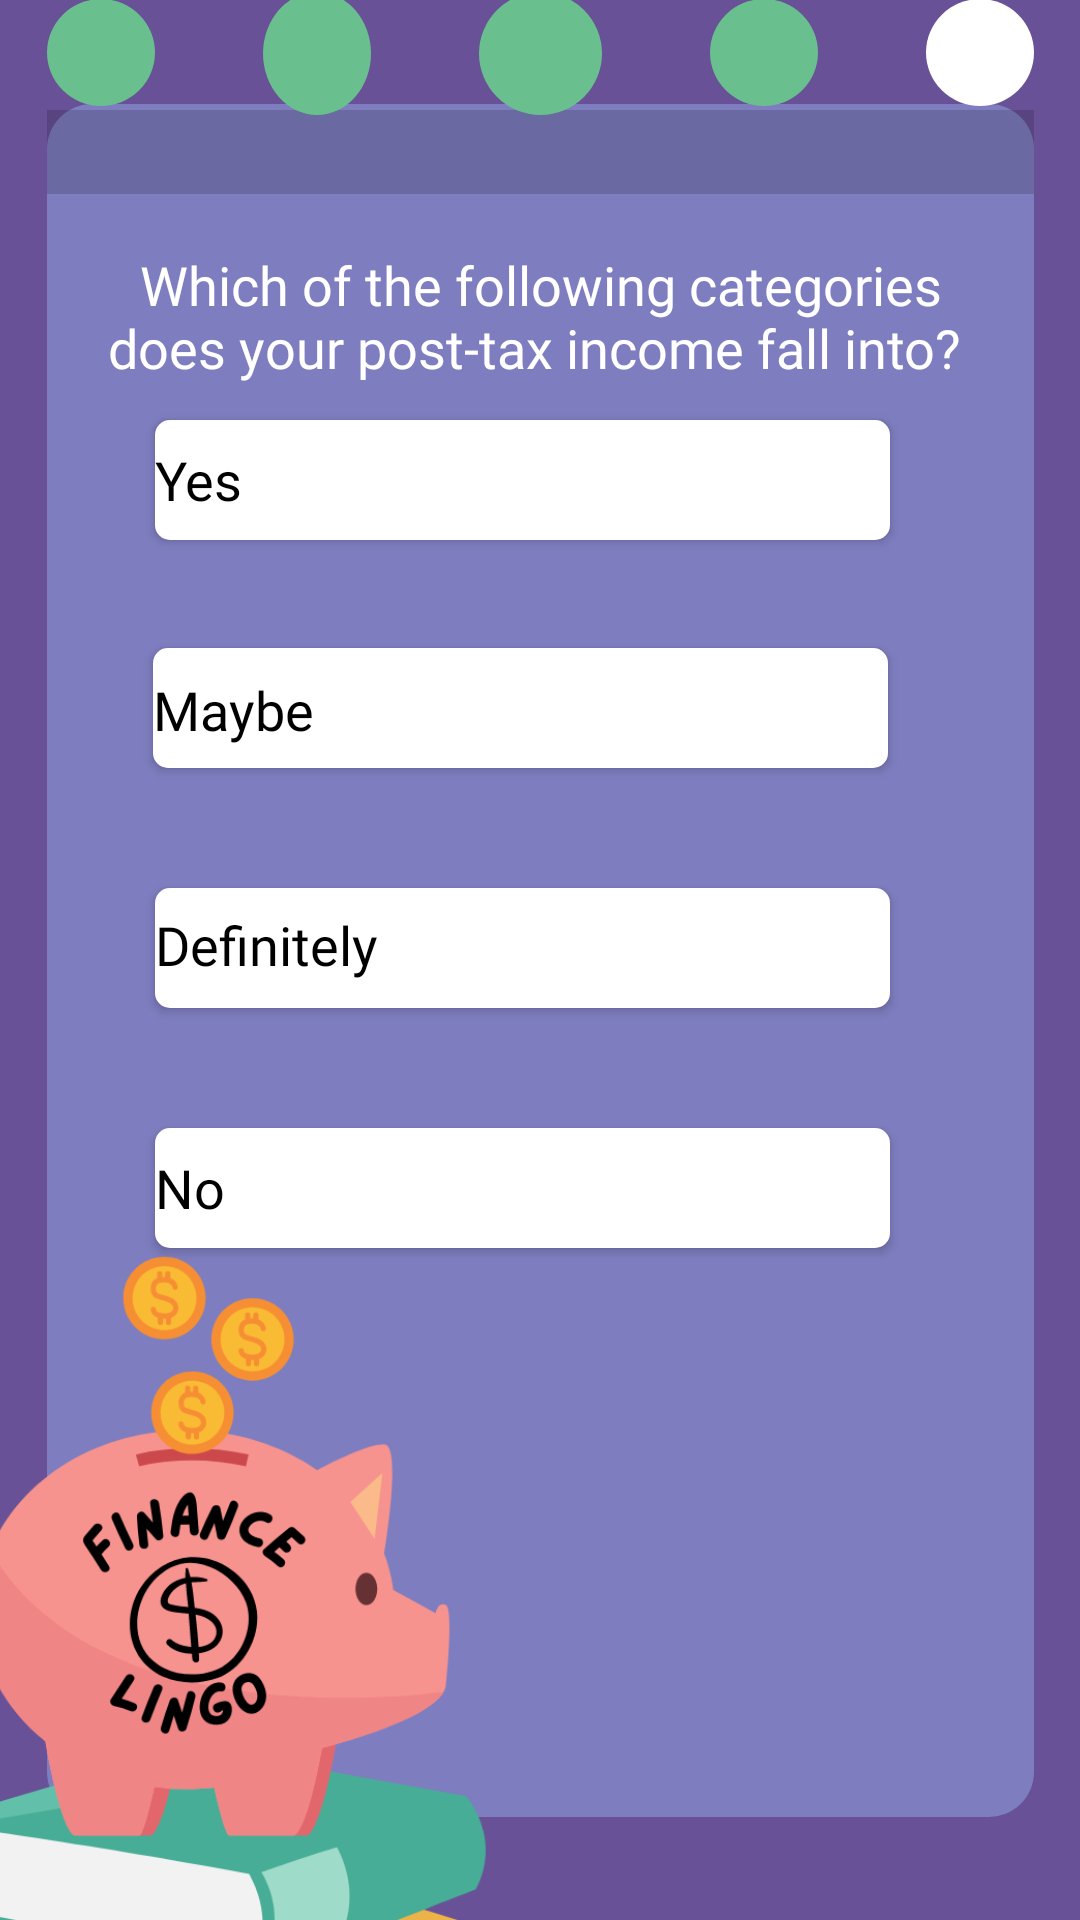

Android layout source for this screen:
<!-- AndroidManifest.xml: application theme Theme.FinanceLingo -->
<!-- res/layout/budgeting_lesson.xml -->
<?xml version="1.0" encoding="utf-8"?>
<androidx.constraintlayout.widget.ConstraintLayout xmlns:android="http://schemas.android.com/apk/res/android"
    xmlns:app="http://schemas.android.com/apk/res-auto"
    xmlns:tools="http://schemas.android.com/tools"
    android:layout_width="match_parent"
    android:layout_height="match_parent"
    android:background="#685196"
    tools:context=".LessonTemplate">

    <ImageView
        android:id="@+id/imageView3"
        android:layout_width="329dp"
        android:layout_height="571dp"
        app:layout_constraintBottom_toBottomOf="parent"
        app:layout_constraintEnd_toEndOf="parent"
        app:layout_constraintHeight_percent="0.78"
        app:layout_constraintStart_toStartOf="parent"
        app:layout_constraintTop_toTopOf="parent"
        app:layout_constraintWidth_percent="0.8"
        app:srcCompat="@drawable/purple_square" />

    <ImageView
        android:id="@+id/createLogo"
        android:layout_width="wrap_content"
        android:layout_height="wrap_content"
        android:layout_gravity="center_horizontal"
        android:layout_marginBottom="316dp"
        android:textAlignment="center"
        android:visibility="gone"
        app:layout_constraintBottom_toBottomOf="parent"
        app:layout_constraintEnd_toEndOf="parent"
        app:layout_constraintStart_toStartOf="parent"
        app:srcCompat="@drawable/financelingo_logo" />

    <TextView
        android:id="@+id/notify"
        android:layout_width="184dp"
        android:layout_height="49dp"
        android:layout_marginTop="512dp"
        android:text=""
        android:textColor="@color/black"
        android:textSize="35dp"
        app:layout_constraintEnd_toEndOf="parent"
        app:layout_constraintHorizontal_bias="0.497"
        app:layout_constraintStart_toStartOf="parent"
        app:layout_constraintTop_toTopOf="@+id/createLogo" />

    <Button
        android:id="@+id/createButton"
        android:layout_width="245dp"
        android:layout_height="40dp"
        android:layout_marginBottom="460dp"
        android:background="@drawable/rounded_button"
        android:checkable="false"
        android:fontFamily="@font/roboto"
        android:onClick="checkCorrect"
        android:tag="incorrect"
        android:text="Yes"
        android:textAlignment="viewStart"
        android:textAllCaps="false"
        android:textColor="#000000"
        android:textSize="18sp"
        app:backgroundTint="#FFFFFF"
        app:iconTint="#00BCD4"
        app:layout_constraintBottom_toBottomOf="parent"
        app:layout_constraintEnd_toEndOf="@+id/imageView3"
        app:layout_constraintHeight_percent="0.08"
        app:layout_constraintHorizontal_bias="0.428"
        app:layout_constraintStart_toStartOf="@+id/imageView3"
        app:layout_constraintWidth_percent="0.72" />

    <Button
        android:id="@+id/createButton"
        android:layout_width="245dp"
        android:layout_height="40dp"
        android:layout_marginBottom="224dp"
        android:background="@drawable/rounded_button"
        android:checkable="false"
        android:fontFamily="@font/roboto"
        android:onClick="checkCorrect"
        android:tag="correct"
        android:text="No"
        android:textAlignment="viewStart"
        android:textAllCaps="false"
        android:textColor="#000000"
        android:textSize="18sp"
        app:backgroundTint="#FFFFFF"
        app:iconTint="#FFFFFF"
        app:layout_constraintBottom_toBottomOf="parent"
        app:layout_constraintEnd_toEndOf="@+id/imageView3"
        app:layout_constraintHeight_percent="0.08"
        app:layout_constraintHorizontal_bias="0.428"
        app:layout_constraintStart_toStartOf="@+id/imageView3"
        app:layout_constraintWidth_percent="0.72" />

    <Button
        android:id="@+id/createButton"
        android:layout_width="245dp"
        android:layout_height="40dp"
        android:layout_marginBottom="384dp"
        android:background="@drawable/rounded_button"
        android:checkable="false"
        android:fontFamily="@font/roboto"
        android:onClick="checkCorrect"
        android:paddingTop="1dp"
        android:tag="incorrect"
        android:text="Maybe"
        android:textAlignment="viewStart"
        android:textAllCaps="false"
        android:textColor="#000000"
        android:textSize="18sp"
        app:backgroundTint="#FFFFFF"
        app:iconTint="#FFFFFF"
        app:layout_constraintBottom_toBottomOf="parent"
        app:layout_constraintEnd_toEndOf="@+id/imageView3"
        app:layout_constraintHeight_percent="0.08"
        app:layout_constraintHorizontal_bias="0.419"
        app:layout_constraintStart_toStartOf="@+id/imageView3"
        app:layout_constraintWidth_percent="0.72" />

    <Button
        android:id="@+id/createButton"
        android:layout_width="245dp"
        android:layout_height="40dp"
        android:layout_marginBottom="304dp"
        android:background="@drawable/rounded_button"
        android:checkable="false"
        android:fontFamily="@font/roboto"
        android:onClick="checkCorrect"
        android:paddingTop="-1dp"
        android:paddingBottom="2dp"
        android:tag="incorrect"
        android:text="Definitely"
        android:textAlignment="viewStart"
        android:textAllCaps="false"
        android:textColor="#000000"
        android:textSize="18sp"
        app:backgroundTint="#FFFFFF"
        app:iconTint="#FFFFFF"
        app:layout_constraintBottom_toBottomOf="parent"
        app:layout_constraintEnd_toEndOf="@+id/imageView3"
        app:layout_constraintHeight_percent="0.08"
        app:layout_constraintHorizontal_bias="0.428"
        app:layout_constraintStart_toStartOf="@+id/imageView3"
        app:layout_constraintWidth_percent="0.72" />

    <TextView
        android:id="@+id/question"
        android:layout_width="296dp"
        android:layout_height="0dp"
        android:layout_marginTop="48dp"
        android:fontFamily="@font/roboto_black"
        android:text="Which of the following categories does your post-tax income fall into? "
        android:textAlignment="center"
        android:textColor="#FFFFFF"
        android:textSize="18dp"
        app:layout_constraintEnd_toEndOf="@+id/imageView3"
        app:layout_constraintHeight_percent="0.08"
        app:layout_constraintStart_toStartOf="@+id/imageView3"
        app:layout_constraintTop_toTopOf="@+id/imageView3"
        app:layout_constraintWidth_percent="0.72"
        tools:visibility="visible" />

    <ProgressBar
        android:id="@+id/progressBar"
        style="?android:attr/progressBarStyleHorizontal"
        android:layout_width="329dp"
        android:layout_height="32dp"
        android:max="100"
        android:scaleY="7"
        app:layout_constraintEnd_toEndOf="@+id/imageView3"
        app:layout_constraintStart_toStartOf="@+id/imageView3"
        app:layout_constraintTop_toTopOf="@+id/imageView3" />

    <ImageButton
        android:id="@+id/imageButton5"
        android:layout_width="0dp"
        android:layout_height="0dp"
        android:background="@drawable/white_circle_button"
        app:layout_constraintBottom_toTopOf="@+id/imageView3"
        app:layout_constraintDimensionRatio="1:1"
        app:layout_constraintEnd_toEndOf="@+id/imageView3"
        app:layout_constraintTop_toTopOf="parent"
        app:layout_constraintWidth_percent="0.1" />

    <ImageButton
        android:id="@+id/imageButton6"
        android:layout_width="0dp"
        android:layout_height="0dp"
        android:background="@drawable/green_circle_button"
        app:layout_constraintBottom_toTopOf="@+id/imageView3"
        app:layout_constraintDimensionRatio="1:1"
        app:layout_constraintStart_toStartOf="@+id/imageView3"
        app:layout_constraintTop_toTopOf="parent"
        app:layout_constraintWidth_percent="0.1" />

    <ImageButton
        android:id="@+id/imageButton4"
        android:layout_width="0dp"
        android:layout_height="0dp"
        android:background="@drawable/green_circle_button"
        app:layout_constraintBottom_toTopOf="@+id/imageView3"
        app:layout_constraintDimensionRatio="1:1"
        app:layout_constraintEnd_toStartOf="@+id/imageButton5"
        app:layout_constraintStart_toEndOf="@+id/imageButton3"
        app:layout_constraintTop_toTopOf="parent"
        app:layout_constraintWidth_percent="0.1" />


    <ImageButton
        android:id="@+id/imageButton3"
        android:layout_width="41dp"
        android:layout_height="41dp"
        android:background="@drawable/green_circle_button"
        app:layout_constraintBottom_toTopOf="@+id/imageView3"
        app:layout_constraintEnd_toEndOf="parent"
        app:layout_constraintStart_toStartOf="parent"
        app:layout_constraintTop_toTopOf="parent"
        app:layout_constraintWidth_percent="0.1" />

    <ImageButton
        android:id="@+id/imageButton2"
        android:layout_width="0dp"
        android:layout_height="41dp"
        android:background="@drawable/green_circle_button"
        app:layout_constraintBottom_toTopOf="@+id/imageView3"
        app:layout_constraintEnd_toStartOf="@+id/imageButton3"
        app:layout_constraintStart_toEndOf="@+id/imageButton6"
        app:layout_constraintTop_toTopOf="parent"
        app:layout_constraintWidth_percent="0.1" />

    <ImageView
        android:id="@+id/imageView4"
        android:layout_width="250dp"
        android:layout_height="329dp"
        android:layout_marginStart="-60dp"
        android:layout_marginBottom="-100dp"
        app:layout_constraintBottom_toBottomOf="parent"
        app:layout_constraintStart_toStartOf="parent"
        app:srcCompat="@drawable/pig_book" />

</androidx.constraintlayout.widget.ConstraintLayout>
<!-- resources referenced by this layout -->
<resources>
  <color name="black">#FF000000</color>
  <!-- drawable financelingo_logo: png bitmap (drawable, 24802 bytes) -->
  <!-- drawable green_circle_button (drawable) -->
  <?xml version="1.0" encoding="utf-8"?>
  <selector xmlns:android="http://schemas.android.com/apk/res/android">
  
      <item>
  
          <shape android:shape="oval">
  
              <solid android:color="#6ABF8F"/>
          </shape>
  
      </item>
  
  </selector>
  <!-- drawable pig_book: png bitmap (drawable, 82237 bytes) -->
  <!-- drawable purple_square (drawable) -->
  <?xml version="1.0" encoding="utf-8"?>
  <selector xmlns:android="http://schemas.android.com/apk/res/android">
  
      <item>
  
          <shape android:shape="rectangle">
  
              <solid android:color="#7E7DBF"/>
              <corners
                  android:radius="15dp"
                  />
  
          </shape>
  
      </item>
  
  </selector>
  <!-- drawable rounded_button (drawable) -->
  <?xml version="1.0" encoding="utf-8"?>
  <selector xmlns:android="http://schemas.android.com/apk/res/android">
  
      <item>
  
          <shape android:shape="rectangle">
  
              <solid android:color="@color/white"/>
              <corners
                  android:radius="5dp"
                  />
          </shape>
  
      </item>
  
  </selector>
  <!-- drawable white_circle_button (drawable) -->
  <?xml version="1.0" encoding="utf-8"?>
  <selector xmlns:android="http://schemas.android.com/apk/res/android">
  
      <item>
  
          <shape android:shape="oval">
  
              <solid android:color="#FFFFFF"/>
          </shape>
  
      </item>
  
  </selector>
  <style name="Theme.FinanceLingo" parent="Theme.MaterialComponents.DayNight.DarkActionBar">
          
          <item name="colorPrimary">@color/purple_500</item>
          <item name="colorPrimaryVariant">@color/purple_700</item>
          <item name="colorOnPrimary">@color/white</item>
          
          <item name="colorSecondary">@color/teal_200</item>
          <item name="colorSecondaryVariant">@color/teal_700</item>
          <item name="colorOnSecondary">@color/black</item>
          
          <item name="android:statusBarColor" tools:targetApi="l">?attr/colorPrimaryVariant</item>
          
      </style>
  <color name="white">#FFFFFFFF</color>
  <color name="purple_500">#FF6200EE</color>
  <color name="purple_700">#FF3700B3</color>
  <color name="teal_200">#FF03DAC5</color>
  <color name="teal_700">#FF018786</color>
</resources>
